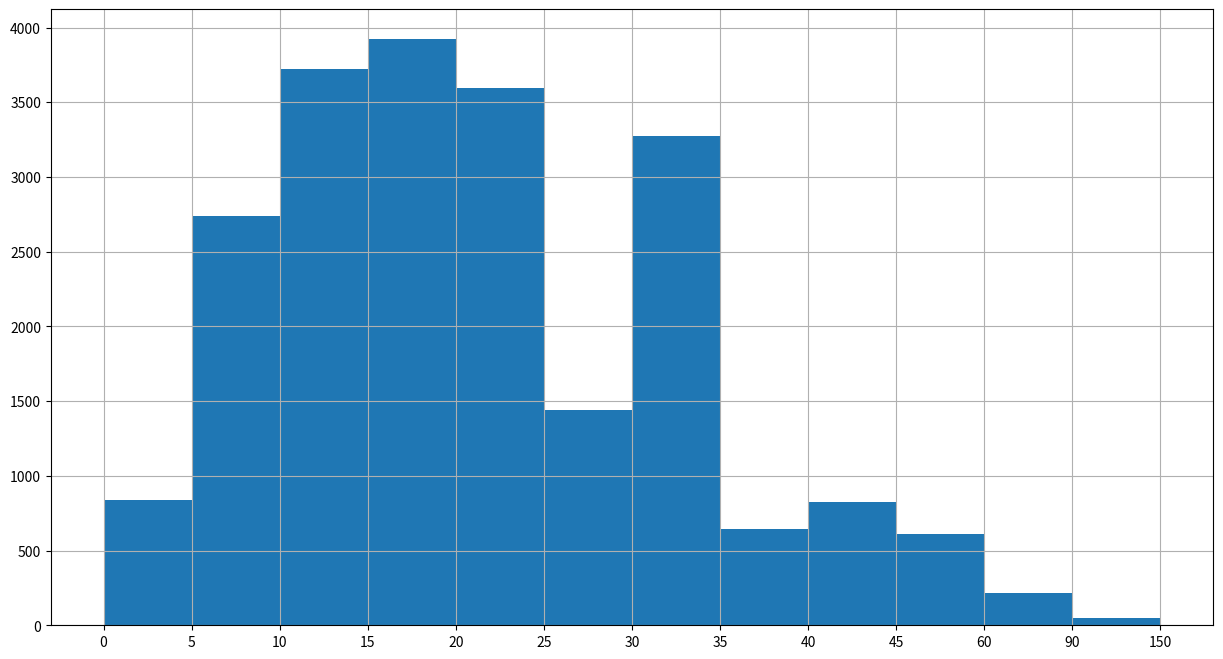

This chart was generated by the following Python code:
from matplotlib import pyplot as plt, font_manager

interval = [0, 5, 10, 15, 20, 25, 30, 35, 40, 45, 60, 90]
width = [5, 5, 5, 5, 5, 5, 5, 5, 5, 15, 30, 60]
quantity = [836, 2737, 3723, 3926, 3596, 1438, 3273, 642, 824, 613, 215, 47]

my_font = font_manager.FontProperties(fname="C:\Windows\Fonts\SimHei.ttf")

plt.figure(figsize=(15, 8), dpi=80)

plt.bar(range(len(quantity)), quantity, width=1)

# 设置X轴的刻度
_x = [i-0.5 for i in range(len(quantity)+1)]
_xtick_labels = interval + [150]
plt.xticks(_x, _xtick_labels)

plt.grid()

plt.show()
